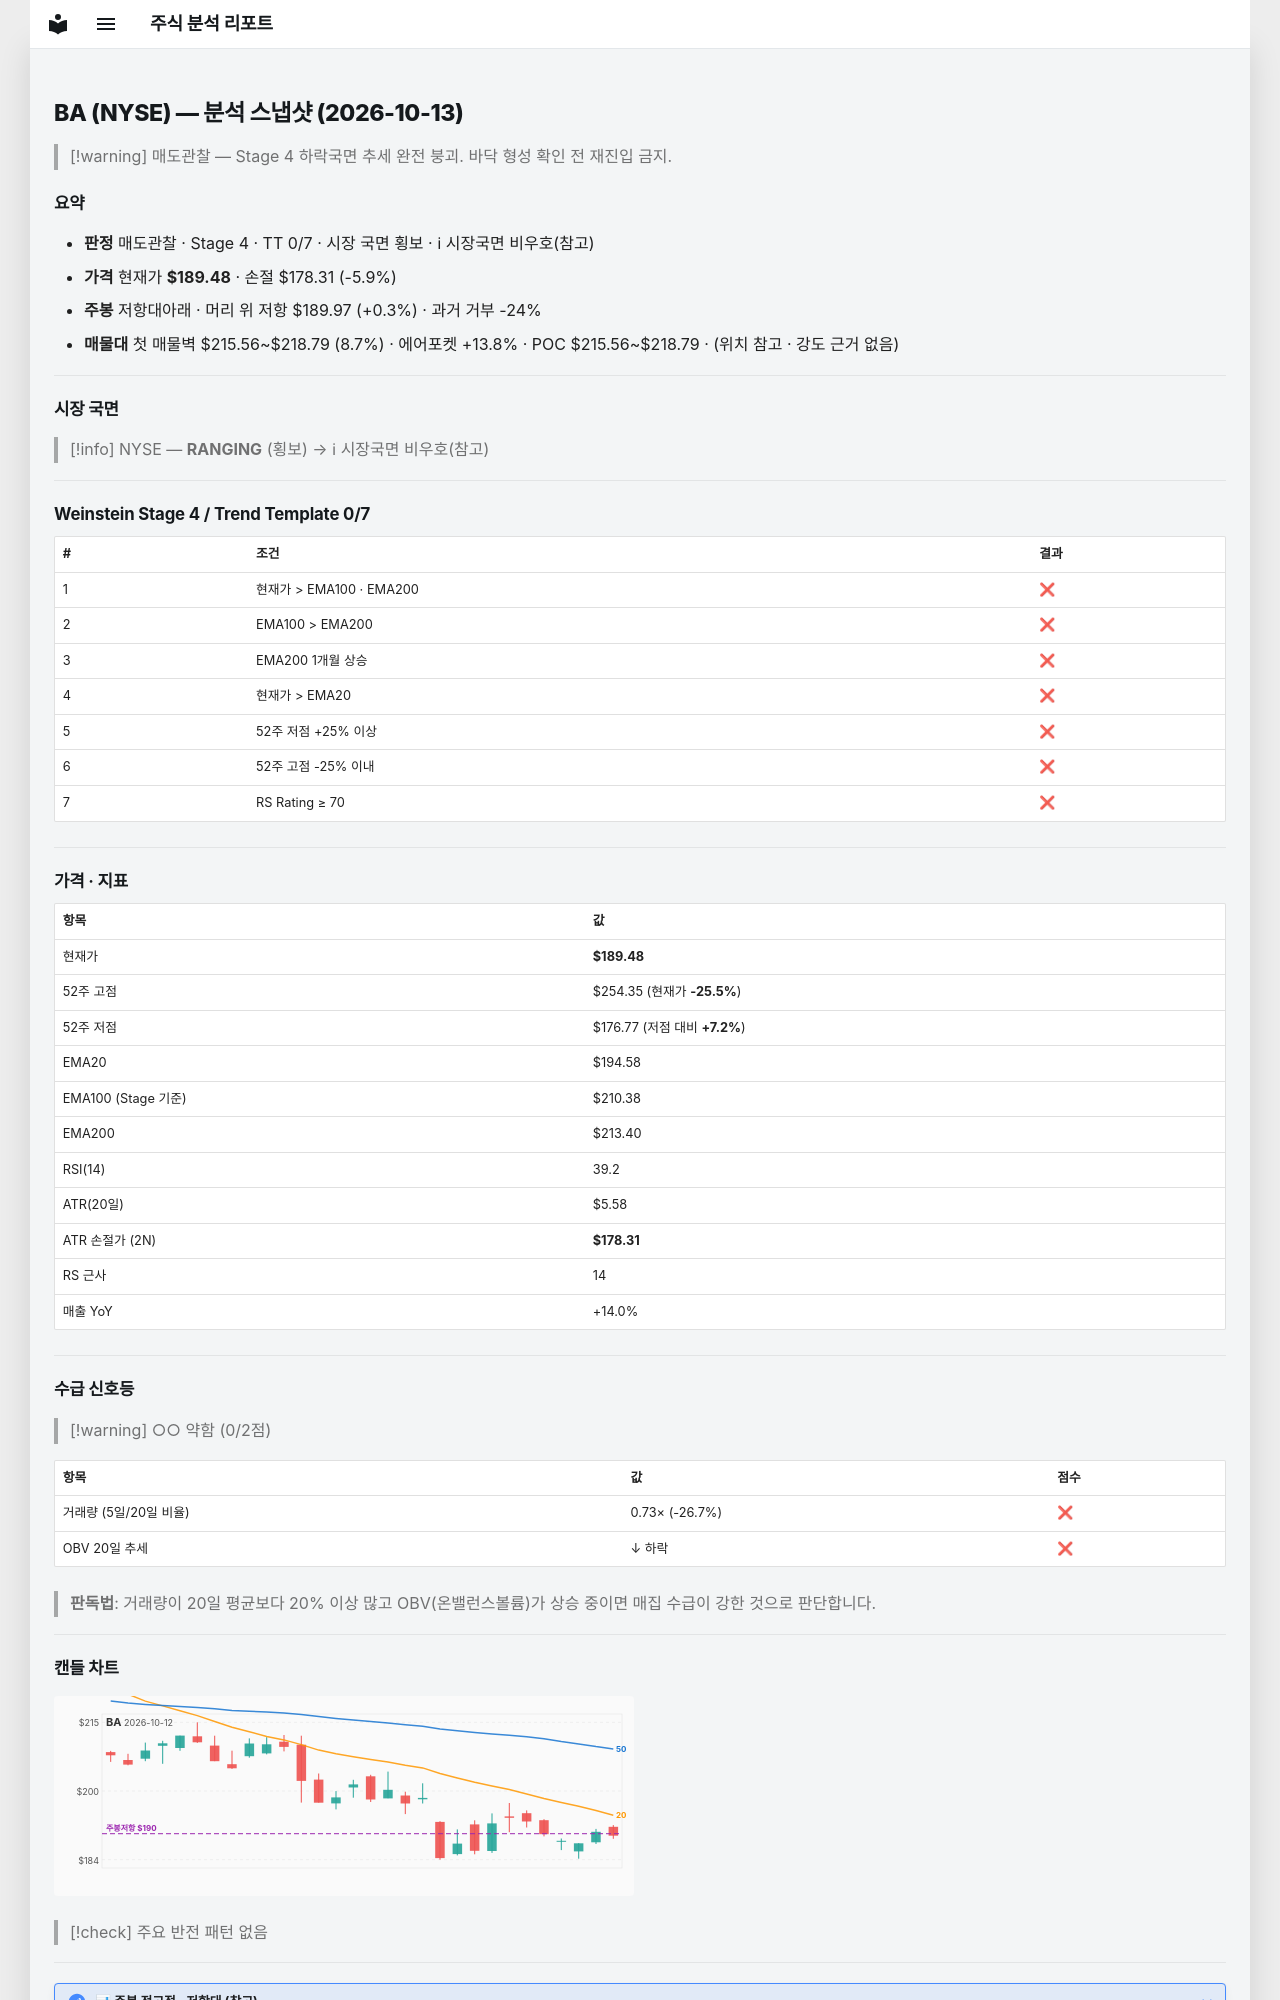

repository: soloandco/stock-reports · page: snapshots/BA-2026-10-13/index.html · generator: mkdocs

---
type: analysis-snapshot
title: BA 분석 스냅샷
ticker: BA
market: NYSE
created: 2026-10-13
updated: 2026-10-13
bar-date: 2026-10-12
verdict: 매도관찰
real-rr: 0.04
sma50-gap-pct: -2.6
weekly-position: 저항대아래
weekly-overhead-price: 189.97
weekly-overhead-pct: 0.3
stage: 4
trend-template-score: 0
tt-max: 7
ma-set: ema-20-100-200
price: 189.47999572753906
stop-price: 178.31489813621013
market-regime: RANGING
supply-demand-score: 0/2
supply-demand-label: 약함
status: tracking
tags:
  - stock-agent
  - watchlist
  - BA
  - analysis
related:
  - "[[analysis-template]]"
---

# BA (NYSE) — 분석 스냅샷 (2026-10-13)

> [!warning] 매도관찰 — Stage 4 하락국면
> 추세 완전 붕괴. 바닥 형성 확인 전 재진입 금지.

## 요약

- **판정** 매도관찰 · Stage 4 · TT 0/7 · 시장 국면 횡보 · ℹ 시장국면 비우호(참고)
- **가격** 현재가 **$189.48** · 손절 $178.31 (-5.9%)
- **주봉** 저항대아래 · 머리 위 저항 $189.97 (+0.3%) · 과거 거부 -24%
- **매물대** 첫 매물벽 $215.56~$218.79 (8.7%) · 에어포켓 +13.8% · POC $215.56~$218.79 · (위치 참고 · 강도 근거 없음)

---

## 시장 국면

> [!info] NYSE — **RANGING** (횡보) → ℹ 시장국면 비우호(참고)

---

## Weinstein Stage 4 / Trend Template 0/7

| # | 조건 | 결과 |
|---|------|------|
| 1 | 현재가 > EMA100 · EMA200 | ❌ |
| 2 | EMA100 > EMA200 | ❌ |
| 3 | EMA200 1개월 상승 | ❌ |
| 4 | 현재가 > EMA20 | ❌ |
| 5 | 52주 저점 +25% 이상 | ❌ |
| 6 | 52주 고점 -25% 이내 | ❌ |
| 7 | RS Rating ≥ 70 | ❌ |

---

## 가격 · 지표

| 항목 | 값 |
|------|---|
| 현재가 | **$189.48** |
| 52주 고점 | $254.35 (현재가 **-25.5%**) |
| 52주 저점 | $176.77 (저점 대비 **+7.2%**) |
| EMA20 | $194.58 |
| EMA100 (Stage 기준) | $210.38 |
| EMA200 | $213.40 |
| RSI(14) | 39.2 |
| ATR(20일) | $5.58 |
| ATR 손절가 (2N) | **$178.31** |
| RS 근사 | 14 |
| 매출 YoY | +14.0% |

---
## 수급 신호등

> [!warning] ○○ 약함 (0/2점)

| 항목 | 값 | 점수 |
|------|------|------|
| 거래량 (5일/20일 비율) | 0.73× (-26.7%) | ❌ |
| OBV 20일 추세 | ↓ 하락 | ❌ |

> **판독법**: 거래량이 20일 평균보다 20% 이상 많고 OBV(온밸런스볼륨)가 상승 중이면 매집 수급이 강한 것으로 판단합니다.

---
